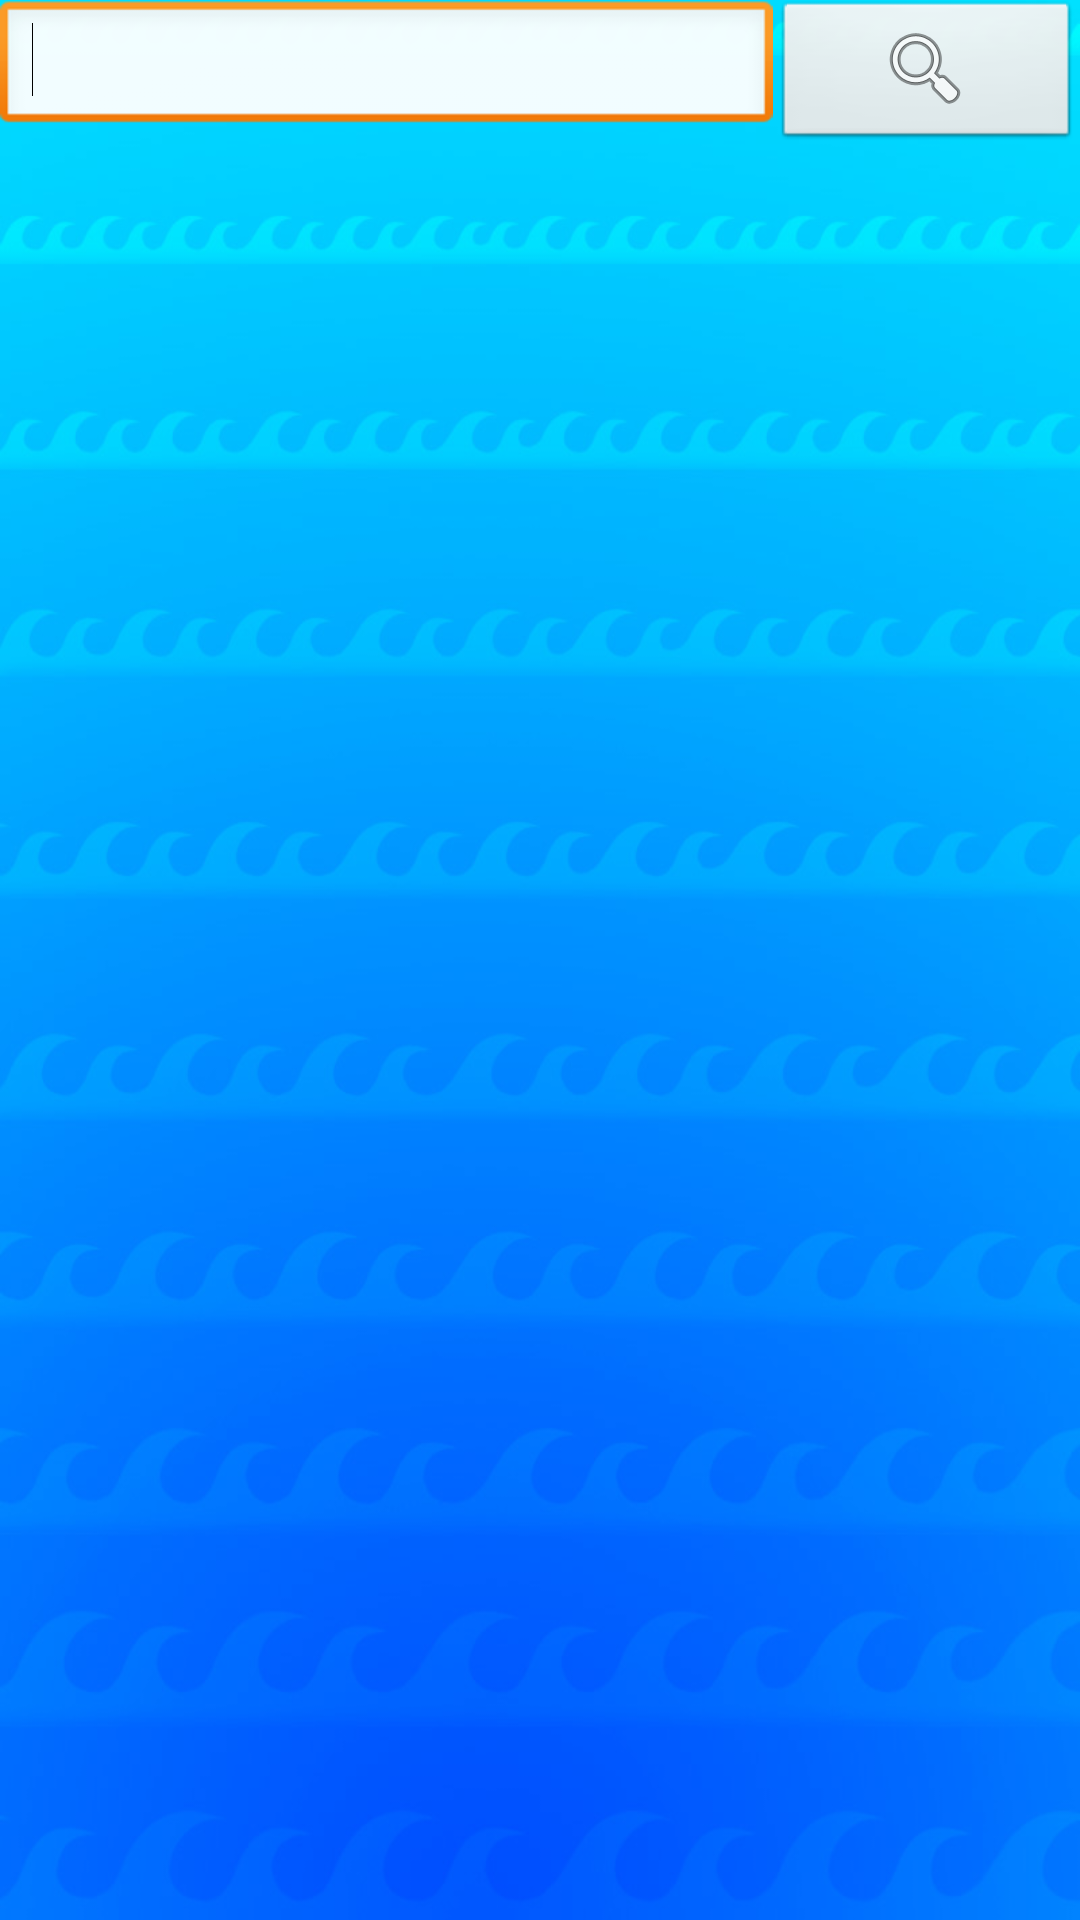

Here is an Android app screen rendered from its layout file. Give the layout XML and the strings, colors and styles it references.
<!-- AndroidManifest.xml: application theme AppTheme -->
<!-- res/layout/fragment_buscar.xml -->
<?xml version="1.0" encoding="utf-8"?>
<LinearLayout xmlns:android="http://schemas.android.com/apk/res/android"
    android:layout_width="match_parent"
    android:layout_height="match_parent"
    android:orientation="vertical" 
    android:background="@drawable/fondo">

    <LinearLayout
        android:layout_width="match_parent"
        android:layout_height="wrap_content" >

        <EditText
            android:id="@+id/etBusqueda"
            android:layout_width="wrap_content"
            android:layout_height="45dip"
            android:layout_weight="1"
            android:ems="10" >

            <requestFocus />
        </EditText>

        <ImageButton
            android:id="@+id/bBuscar"
            android:layout_width="wrap_content"
            android:layout_height="wrap_content"
            android:layout_weight="1"
            android:src="@android:drawable/ic_menu_search" />

    </LinearLayout>

    <ListView
        android:id="@+id/lvBusqueda"
        android:layout_width="match_parent"
        android:layout_height="wrap_content" >
    </ListView>

</LinearLayout>
<!-- resources referenced by this layout -->
<resources>
  <!-- drawable fondo: jpg bitmap (drawable, 76843 bytes) -->
  <style name="AppTheme" parent="AppBaseTheme">
          
      </style>
  <style name="AppBaseTheme" parent="android:Theme.Light">
          
      </style>
</resources>
